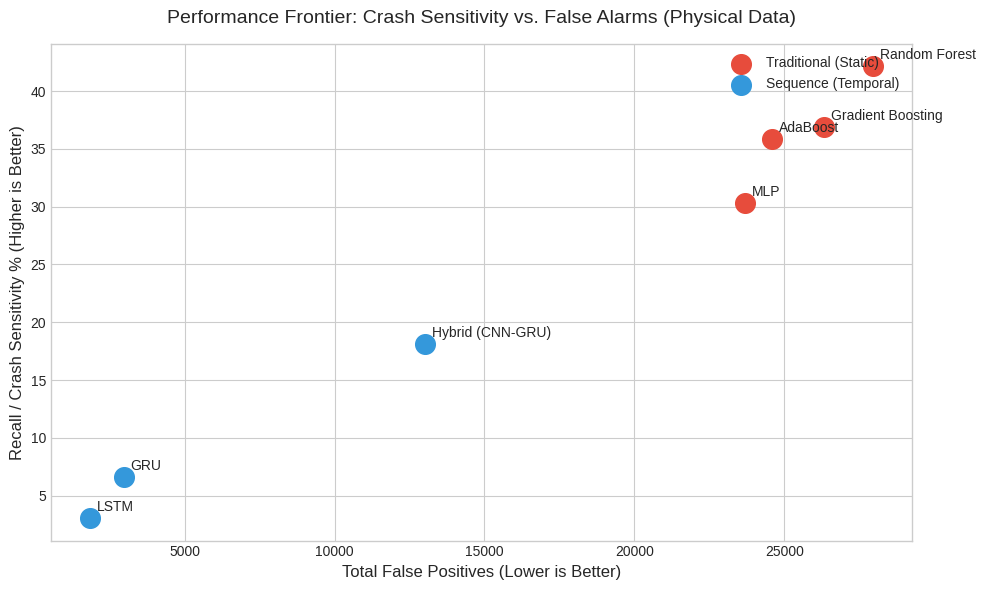
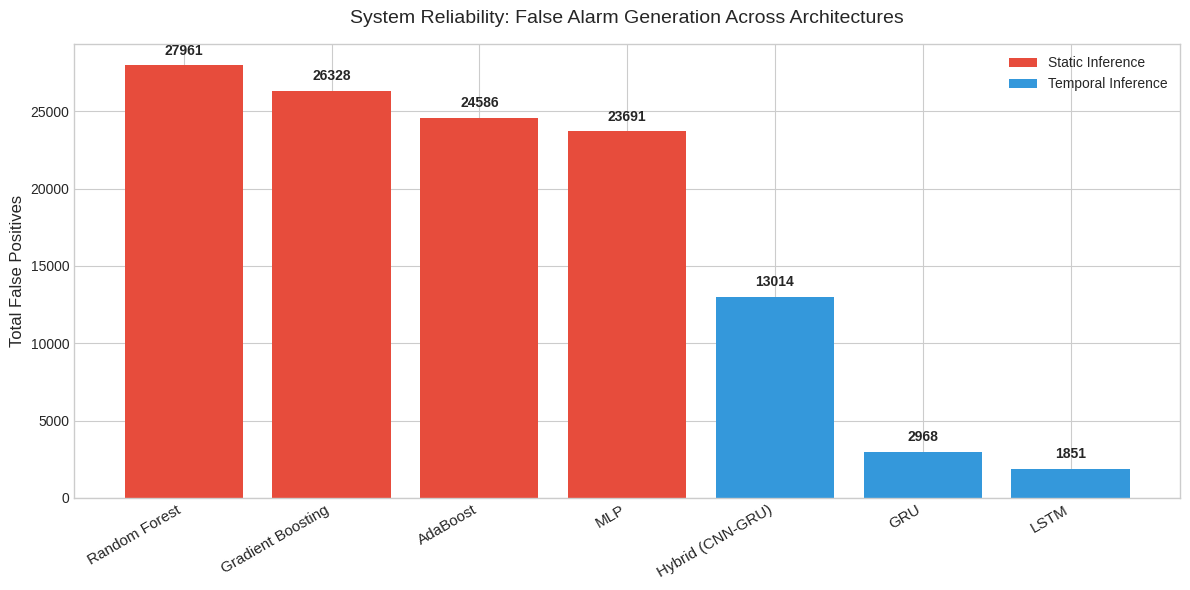
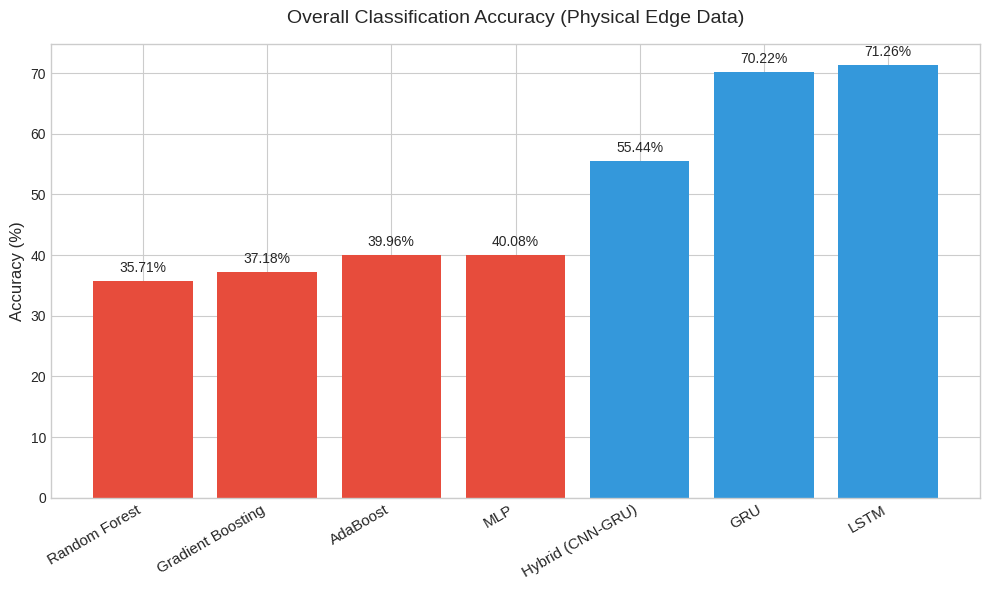
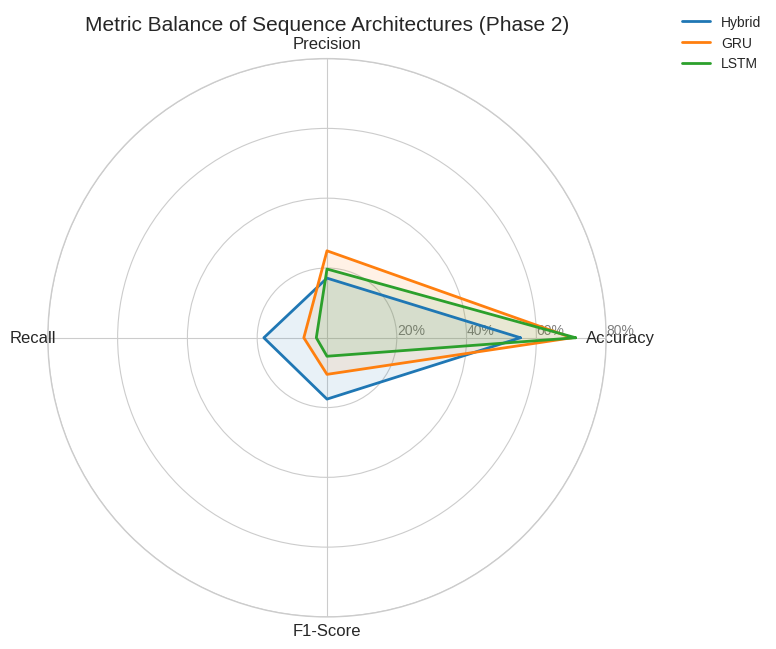

Generate these figures, in order, with matplotlib:
import matplotlib.pyplot as plt
import numpy as np
import pandas as pd
import os
from math import pi

# Create graphs directory if it doesn't exist
out_dir = "publication_vault/phase_2_physical_6_feature/graphs"
os.makedirs(out_dir, exist_ok=True)

# Data from our physical testing (Objective Data)
models = ['Random Forest', 'Gradient Boosting', 'AdaBoost', 'MLP', 'Hybrid (CNN-GRU)', 'GRU', 'LSTM']
categories = ['Traditional (Static)', 'Traditional (Static)', 'Traditional (Static)', 'Traditional (Static)', 'Sequence (Temporal)', 'Sequence (Temporal)', 'Sequence (Temporal)']

accuracy = [35.71, 37.18, 39.96, 40.08, 55.44, 70.22, 71.26]
precision = [18.47, 17.39, 17.96, 16.13, 17.09, 24.92, 19.70]
recall = [42.14, 36.87, 35.82, 30.31, 18.09, 6.64, 3.06]
f1_scores = [25.68, 23.63, 23.93, 21.05, 17.58, 10.49, 5.30]
false_positives = [27961, 26328, 24586, 23691, 13014, 2968, 1851]
roc_auc = [None, None, None, None, 34.12, 33.05, 48.22] # Only calculated for sequence in standard script

plt.style.use('seaborn-v0_8-whitegrid')
trad_color = '#e74c3c' # Red for traditional
seq_color = '#3498db'  # Blue for sequence

# ---------------------------------------------------------
# 1. False Positive vs Recall Trade-off (Scatter Plot)
# ---------------------------------------------------------
plt.figure(figsize=(10, 6))
for i in range(len(models)):
    color = trad_color if 'Traditional' in categories[i] else seq_color
    plt.scatter(false_positives[i], recall[i], s=200, c=color, label=categories[i] if i in [0, 4] else "")
    plt.annotate(models[i], (false_positives[i], recall[i]), xytext=(5, 5), textcoords='offset points', fontsize=10)

plt.title('Performance Frontier: Crash Sensitivity vs. False Alarms (Physical Data)', fontsize=14, pad=15)
plt.xlabel('Total False Positives (Lower is Better)', fontsize=12)
plt.ylabel('Recall / Crash Sensitivity % (Higher is Better)', fontsize=12)
plt.legend(loc='upper right')
plt.tight_layout()
plt.savefig(os.path.join(out_dir, 'figure_5_pareto_frontier.png'), dpi=300)
plt.close()

# ---------------------------------------------------------
# 2. Grouped False Positive Bar Chart
# ---------------------------------------------------------
plt.figure(figsize=(12, 6))
bars = plt.bar(models, false_positives, color=[trad_color]*4 + [seq_color]*3)
plt.title('System Reliability: False Alarm Generation Across Architectures', fontsize=14, pad=15)
plt.ylabel('Total False Positives', fontsize=12)
plt.xticks(rotation=30, ha='right', fontsize=11)

# Add value labels on top of bars
for bar in bars:
    yval = bar.get_height()
    plt.text(bar.get_x() + bar.get_width()/2, yval + 500, f'{int(yval)}', ha='center', va='bottom', fontweight='bold')

# Custom legend
from matplotlib.patches import Patch
legend_elements = [Patch(facecolor=trad_color, label='Static Inference'),
                   Patch(facecolor=seq_color, label='Temporal Inference')]
plt.legend(handles=legend_elements, loc='upper right')

plt.tight_layout()
plt.savefig(os.path.join(out_dir, 'figure_6_false_positives_bar.png'), dpi=300)
plt.close()

# ---------------------------------------------------------
# 3. Overall Accuracy Comparison
# ---------------------------------------------------------
plt.figure(figsize=(10, 6))
bars = plt.bar(models, accuracy, color=[trad_color]*4 + [seq_color]*3)
plt.title('Overall Classification Accuracy (Physical Edge Data)', fontsize=14, pad=15)
plt.ylabel('Accuracy (%)', fontsize=12)
plt.xticks(rotation=30, ha='right', fontsize=11)
for bar in bars:
    yval = bar.get_height()
    plt.text(bar.get_x() + bar.get_width()/2, yval + 1, f'{yval:.2f}%', ha='center', va='bottom')
plt.tight_layout()
plt.savefig(os.path.join(out_dir, 'figure_7_accuracy_bar.png'), dpi=300)
plt.close()

# ---------------------------------------------------------
# 4. F1-Score Radar Chart (Sequence Models Only)
# ---------------------------------------------------------
# We isolate the sequence models to show their specific balance
seq_models = ['Hybrid', 'GRU', 'LSTM']
metrics = ['Accuracy', 'Precision', 'Recall', 'F1-Score']
N = len(metrics)

# Data specifically for the radar
values = [
    [55.44, 17.09, 18.09, 17.58], # Hybrid
    [70.22, 24.92, 6.64, 10.49],  # GRU
    [71.26, 19.70, 3.06, 5.30]    # LSTM
]

angles = [n / float(N) * 2 * pi for n in range(N)]
angles += angles[:1]

fig, ax = plt.subplots(figsize=(8, 8), subplot_kw=dict(polar=True))

for i in range(len(seq_models)):
    vals = values[i]
    vals += vals[:1] # Close the loop
    ax.plot(angles, vals, linewidth=2, linestyle='solid', label=seq_models[i])
    ax.fill(angles, vals, alpha=0.1)

plt.xticks(angles[:-1], metrics, size=12)
ax.set_rlabel_position(0)
plt.yticks([20, 40, 60, 80], ["20%", "40%", "60%", "80%"], color="grey", size=10)
plt.ylim(0, 80)
plt.title('Metric Balance of Sequence Architectures (Phase 2)', size=15, pad=20)
plt.legend(loc='upper right', bbox_to_anchor=(1.3, 1.1))
plt.tight_layout()
plt.savefig(os.path.join(out_dir, 'figure_8_sequence_radar.png'), dpi=300)
plt.close()

print("[SUCCESS] Phase 2 graphing suite generated. 4 figures saved to publication vault.")
